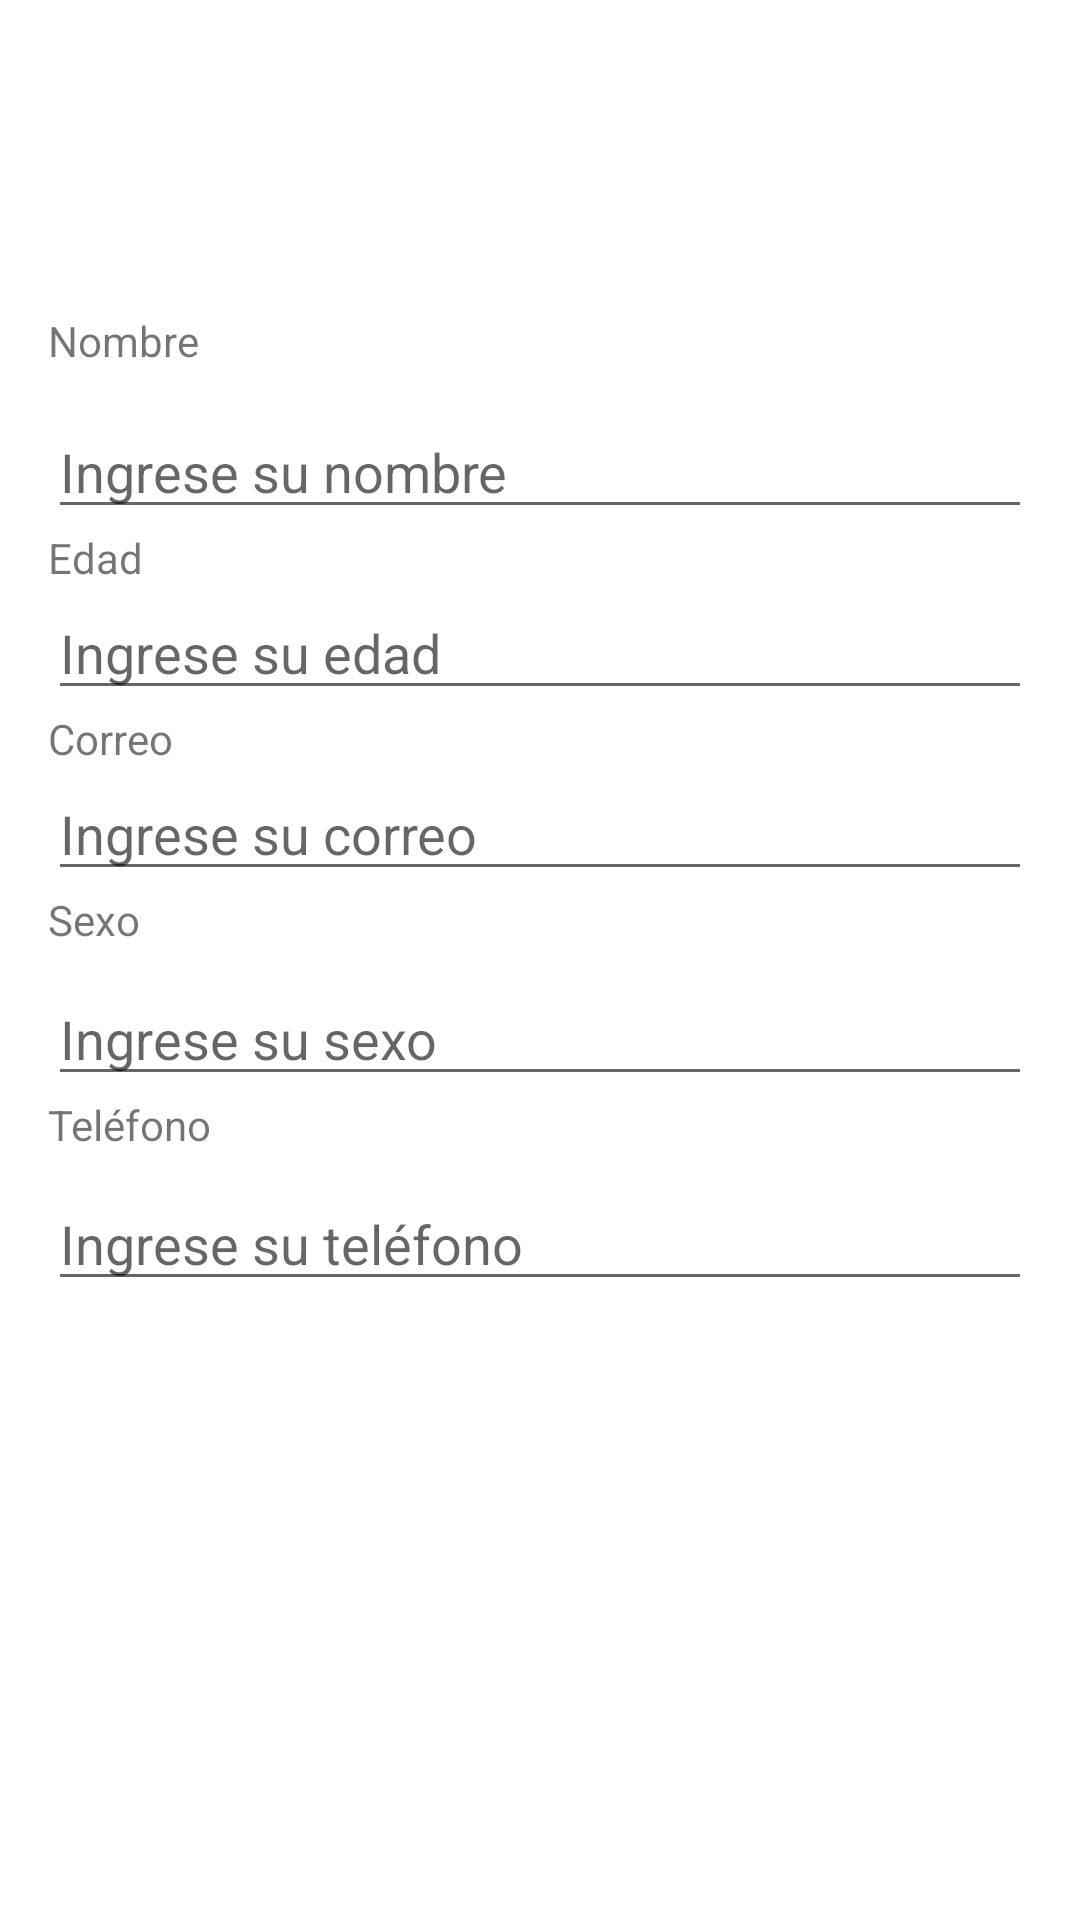

The Android layout XML behind this screen, and the referenced resources:
<!-- AndroidManifest.xml: application theme Theme.TSDMHP3P1FGGV -->
<!-- res/layout/fragment_datos.xml -->
<androidx.constraintlayout.widget.ConstraintLayout xmlns:android="http://schemas.android.com/apk/res/android"
    xmlns:app="http://schemas.android.com/apk/res-auto"
    xmlns:tools="http://schemas.android.com/tools"
    android:layout_width="match_parent"
    android:layout_height="match_parent"
    android:padding="16dp">

    <TextView
        android:id="@+id/tvNombre"
        android:layout_width="wrap_content"
        android:layout_height="wrap_content"
        android:layout_marginTop="88dp"
        android:text="Nombre"
        app:layout_constraintEnd_toEndOf="parent"
        app:layout_constraintHorizontal_bias="0.0"
        app:layout_constraintStart_toStartOf="parent"
        app:layout_constraintTop_toTopOf="parent" />

    <EditText
        android:id="@+id/etNombre"
        android:layout_width="0dp"
        android:layout_height="wrap_content"
        android:layout_marginTop="12dp"
        android:hint="@string/hint_nombre"
        app:layout_constraintEnd_toEndOf="parent"
        app:layout_constraintHorizontal_bias="0.0"
        app:layout_constraintStart_toStartOf="parent"
        app:layout_constraintTop_toBottomOf="@id/tvNombre" />

    <TextView
        android:id="@+id/tvEdad"
        app:layout_constraintStart_toStartOf="parent"
        app:layout_constraintTop_toBottomOf="@id/etNombre"
        android:layout_width="wrap_content"
        android:layout_height="wrap_content"
        android:text="Edad"
        tools:layout_editor_absoluteX="35dp"
        tools:layout_editor_absoluteY="307dp" />

    <EditText
        android:id="@+id/etEdad"
        app:layout_constraintEnd_toEndOf="parent"
        app:layout_constraintStart_toStartOf="parent"
        app:layout_constraintTop_toBottomOf="@id/tvEdad"
        android:layout_width="0dp"
        android:layout_height="wrap_content"
        android:hint="@string/hint_edad"
        tools:layout_editor_absoluteX="119dp"
        tools:layout_editor_absoluteY="162dp" />

    <TextView
        android:id="@+id/tvCorreo"
        app:layout_constraintStart_toStartOf="parent"
        app:layout_constraintTop_toBottomOf="@id/etEdad"
        android:layout_width="wrap_content"
        android:layout_height="wrap_content"
        android:text="Correo"
        tools:layout_editor_absoluteX="76dp"
        tools:layout_editor_absoluteY="120dp" />

    <EditText
        android:id="@+id/etCorreo"
        app:layout_constraintEnd_toEndOf="parent"
        app:layout_constraintStart_toStartOf="parent"
        app:layout_constraintTop_toBottomOf="@id/tvCorreo"
        android:layout_width="0dp"
        android:layout_height="wrap_content"
        android:hint="@string/hint_correo"
        tools:layout_editor_absoluteX="47dp"
        tools:layout_editor_absoluteY="191dp" />

    <TextView
        android:id="@+id/tvSexo"
        app:layout_constraintStart_toStartOf="parent"
        app:layout_constraintTop_toBottomOf="@id/etCorreo"
        android:layout_width="wrap_content"
        android:layout_height="wrap_content"
        android:text="Sexo"
        tools:layout_editor_absoluteX="190dp"
        tools:layout_editor_absoluteY="85dp" />

    <EditText
        android:id="@+id/etSexo"
        android:layout_width="0dp"
        android:layout_height="wrap_content"
        android:layout_marginTop="8dp"
        android:hint="@string/hint_sexo"
        app:layout_constraintEnd_toEndOf="parent"
        app:layout_constraintHorizontal_bias="0.0"
        app:layout_constraintStart_toStartOf="parent"
        app:layout_constraintTop_toBottomOf="@id/tvSexo" />

    <TextView
        android:id="@+id/tvTelefono"
        app:layout_constraintStart_toStartOf="parent"
        app:layout_constraintTop_toBottomOf="@id/etSexo"
        android:layout_width="wrap_content"
        android:layout_height="wrap_content"
        android:text="Teléfono"
        tools:layout_editor_absoluteX="135dp"
        tools:layout_editor_absoluteY="116dp" />

    <EditText
        android:id="@+id/etTelefono"
        android:layout_width="0dp"
        android:layout_height="wrap_content"
        android:layout_marginTop="8dp"
        android:hint="@string/hint_telefono"
        app:layout_constraintEnd_toEndOf="parent"
        app:layout_constraintHorizontal_bias="0.0"
        app:layout_constraintStart_toStartOf="parent"
        app:layout_constraintTop_toBottomOf="@id/tvTelefono" />
</androidx.constraintlayout.widget.ConstraintLayout>
<!-- resources referenced by this layout -->
<resources>
  <string name="hint_correo">Ingrese su correo</string>
  <string name="hint_edad">Ingrese su edad</string>
  <string name="hint_nombre">Ingrese su nombre</string>
  <string name="hint_sexo">Ingrese su sexo</string>
  <string name="hint_telefono">Ingrese su teléfono</string>
  <style name="Theme.TSDMHP3P1FGGV" parent="Theme.MaterialComponents.DayNight.DarkActionBar">
          
          <item name="colorPrimary">@color/purple_500</item>
          <item name="colorPrimaryVariant">@color/purple_700</item>
          <item name="colorOnPrimary">@color/white</item>
          
          <item name="colorSecondary">@color/teal_200</item>
          <item name="colorSecondaryVariant">@color/teal_700</item>
          <item name="colorOnSecondary">@color/black</item>
          
          <item name="android:statusBarColor">?attr/colorPrimaryVariant</item>
          
      </style>
  <!-- not gathered from this repository: default colours our renderer supplied (Android Studio template values) -->
  <color name="purple_500">#FF6200EE</color>
  <color name="purple_700">#FF3700B3</color>
  <color name="teal_200">#FF03DAC5</color>
  <color name="teal_700">#FF018786</color>
  <color name="black">#FF000000</color>
  <color name="white">#FFFFFFFF</color>
</resources>
